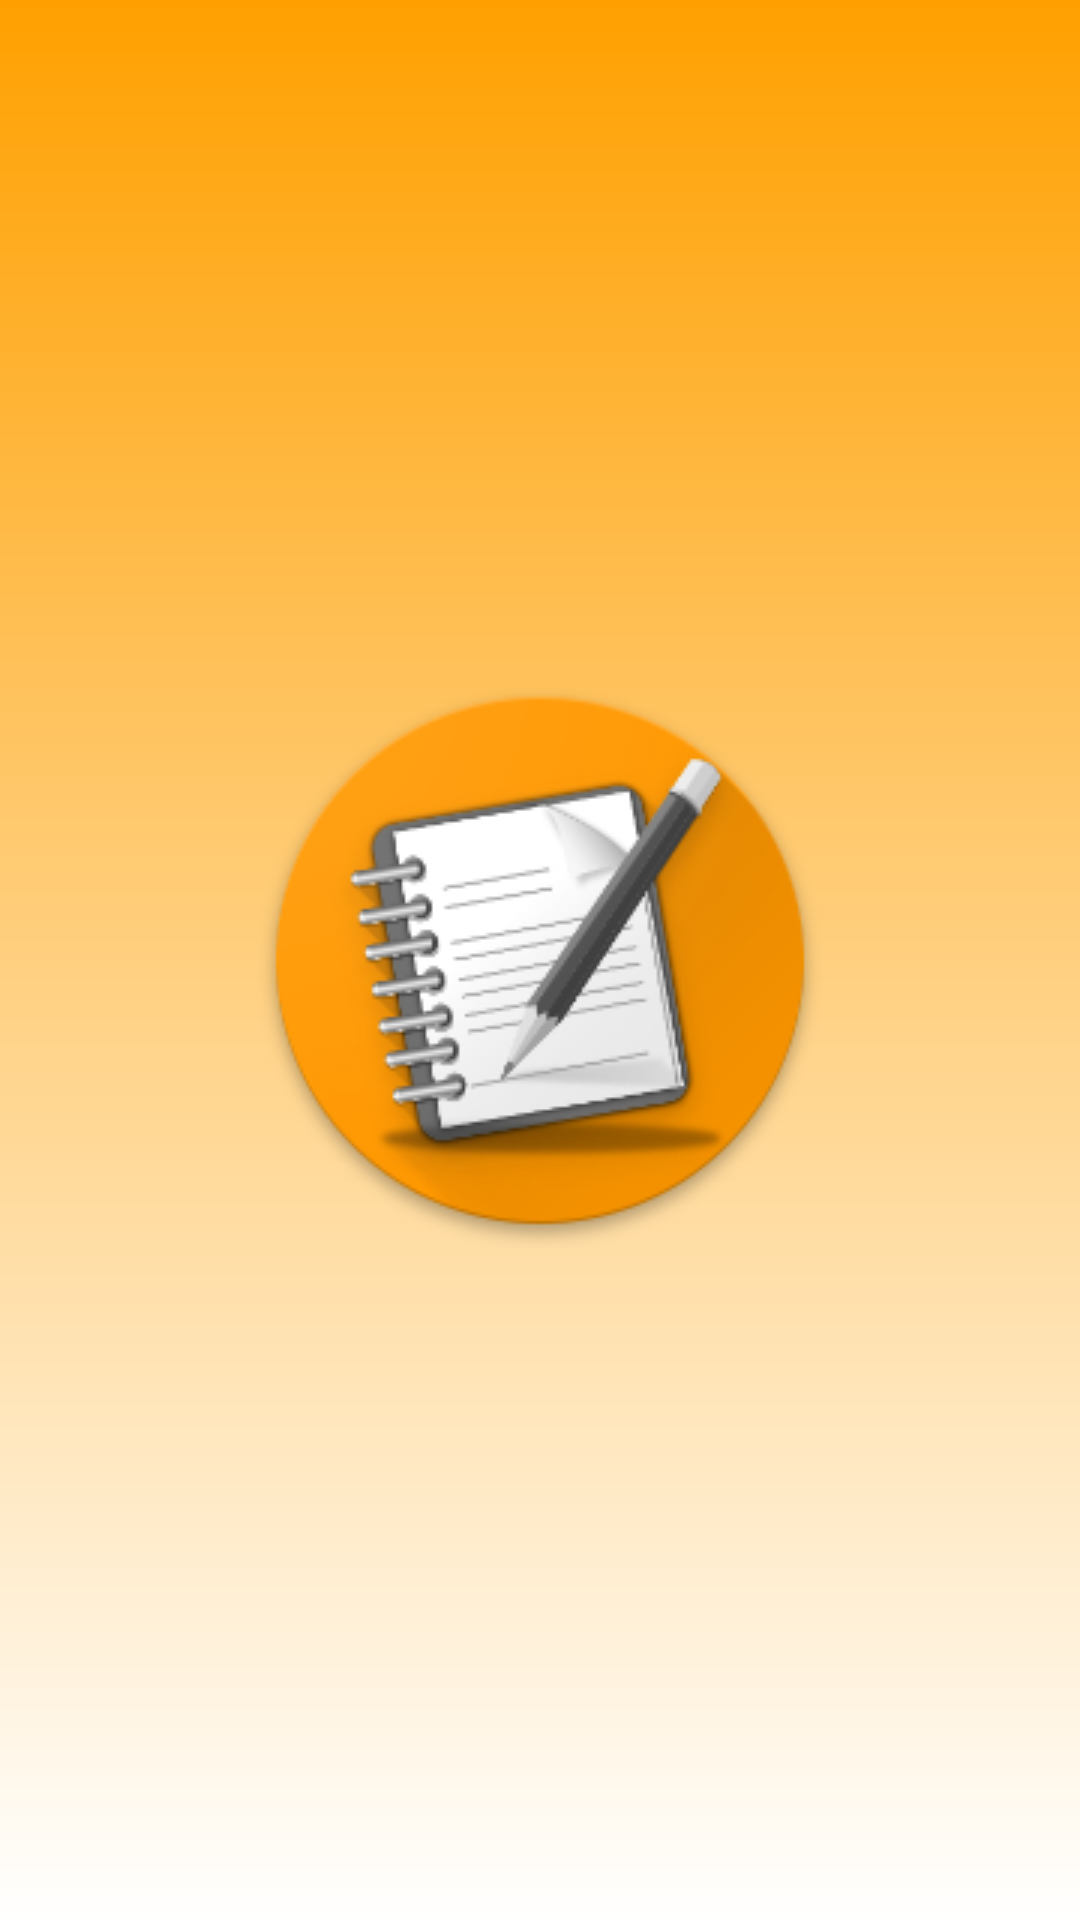

The Android layout XML behind this screen, and the referenced resources:
<!-- AndroidManifest.xml: application theme Base.Theme.NoteTakingApp -->
<!-- res/layout/fragment_splash.xml -->
<?xml version="1.0" encoding="utf-8"?>
<androidx.constraintlayout.widget.ConstraintLayout xmlns:android="http://schemas.android.com/apk/res/android"
    xmlns:tools="http://schemas.android.com/tools"
    android:layout_width="match_parent"
    android:layout_height="match_parent"
    xmlns:app="http://schemas.android.com/apk/res-auto"
    android:background="@drawable/splash_gradient"
    tools:context=".view.SplashFragment">

    <ImageView
        android:id="@+id/imageview"
        android:layout_width="wrap_content"
        android:layout_height="wrap_content"
        android:src="@drawable/ic_launcher"
        app:layout_constraintBottom_toBottomOf="parent"
        app:layout_constraintEnd_toEndOf="parent"
        app:layout_constraintStart_toStartOf="parent"
        app:layout_constraintTop_toTopOf="parent"
        />




</androidx.constraintlayout.widget.ConstraintLayout>
<!-- resources referenced by this layout -->
<resources>
  <!-- drawable ic_launcher: png bitmap (drawable, 31182 bytes) -->
  <!-- drawable splash_gradient (drawable) -->
  <?xml version="1.0" encoding="utf-8"?>
  <layer-list xmlns:android="http://schemas.android.com/apk/res/android">
      <item>
          <shape android:shape="rectangle">
              <gradient
                  android:startColor="#FFA000"
                  android:endColor="@color/white"
              android:angle="130"/>
          </shape>
      </item>
  </layer-list>
  <style name="Base.Theme.NoteTakingApp" parent="Theme.MaterialComponents.DayNight.DarkActionBar">
          <item name="colorPrimary">@color/colorAccent</item>
          <item name="colorSecondary">@color/colorSecondary</item>
          <item name="colorAccent">@color/colorAccent</item>
          <item name="android:textColorPrimary">@color/colorOnPrimary</item>
          <item name="android:textColorSecondary">@color/colorOnSecondary</item>
          <item name="colorError">@color/colorError</item>
          <item name="actionBarTheme">@style/CustomActionBarTheme</item>
  
  </style>
  <color name="white">#FFFFFFFF</color>
  <color name="colorAccent">#FDC830</color>
  <color name="colorSecondary">#26D0CE</color>
  <color name="colorOnPrimary">#000000</color>
  <color name="colorOnSecondary">#000000</color>
  <color name="colorError">#B00020</color>
  <style name="CustomActionBarTheme" parent="ThemeOverlay.AppCompat.Dark.ActionBar">
          <item name="android:textColorPrimary">@color/colorOnPrimary</item>
          <item name="android:textColor">@color/colorOnPrimary</item>
          <item name="android:textColorHint">@color/colorOnPrimary</item>
      </style>
</resources>
